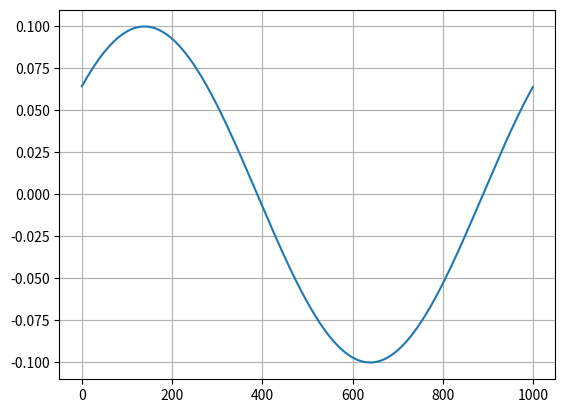

Source code (Python):
import numpy as np
import matplotlib.pyplot as plt

def sin(x):
    return np.sin(x)
def cos(x):
    return np.cos(x)

pi = np.pi
e = np.e
N = 1000


sample_data = [0]*N
t = [0]*N
sample_data2 = [0]*N
DFT_data = [0]*int(float(N)/2)
DFT_data2 = [0]*int(float(N)/2)
DFT_phase = [0]*int(float(N)/2)
DFT_phase2 = [0]*int(float(N)/2)

for i in range(N):
    sample_data[i] = sin(1*2*pi*i/N)
    sample_data2[i] = 0.1*sin(0.7+1*2*pi*i/N)
    t[i]=i


def spotDFT(x, k):
    X = 0
    n = len(x)
    for i in range(n-1):
        X = X + x[i]*e**(-1j*(2*pi/n)*k*i)
    return(X/n)


# print(spotDFT(sample_data, 20))

for k in range(int(float(N)/2)):
    X = spotDFT(sample_data, k)
    X2 = spotDFT(sample_data2, k)
    DFT_data[k] = np.sqrt((np.imag(X)**2)+np.real(X)**2)
    DFT_data2[k] = np.sqrt((np.imag(X2)**2)+np.real(X2)**2)
    if DFT_data[k] <= 0.01:
        DFT_phase[k] = 0
    else:
        DFT_phase[k] = np.arctan(np.imag(X)/np.real(X))*360/(2*pi)

    if DFT_data2[k] <= 0.01:
        DFT_phase2[k] = 0
    else:
        DFT_phase2[k] = np.arctan(np.imag(X2)/np.real(X2))*360/(2*pi)



# k=1000

# X = spotDFT(sample_data, k)
# X2 = spotDFT(sample_data2, k)

# DFT_data[k] = np.sqrt((np.imag(X)**2)+np.real(X)**2)
# DFT_data2[k] = np.sqrt((np.imag(X2)**2)+np.real(X2)**2)
# DFT_phase[k] = np.arctan(np.imag(X)/np.real(X))*360/(2*pi)
# DFT_phase2[k] = np.arctan(np.imag(X2)/np.real(X2))*360/(2*pi)


# print("Impedance: ", (DFT_data[k])/DFT_data2[k])
# print("Phase: ", DFT_phase[k]-DFT_phase2[k])

plt.plot(t, sample_data2)

# plt.plot(t,sample_data, t,sample_data2)
# plt.plot(DFT_data)
# plt.plot(DFT_phase2)
plt.grid()
plt.show()